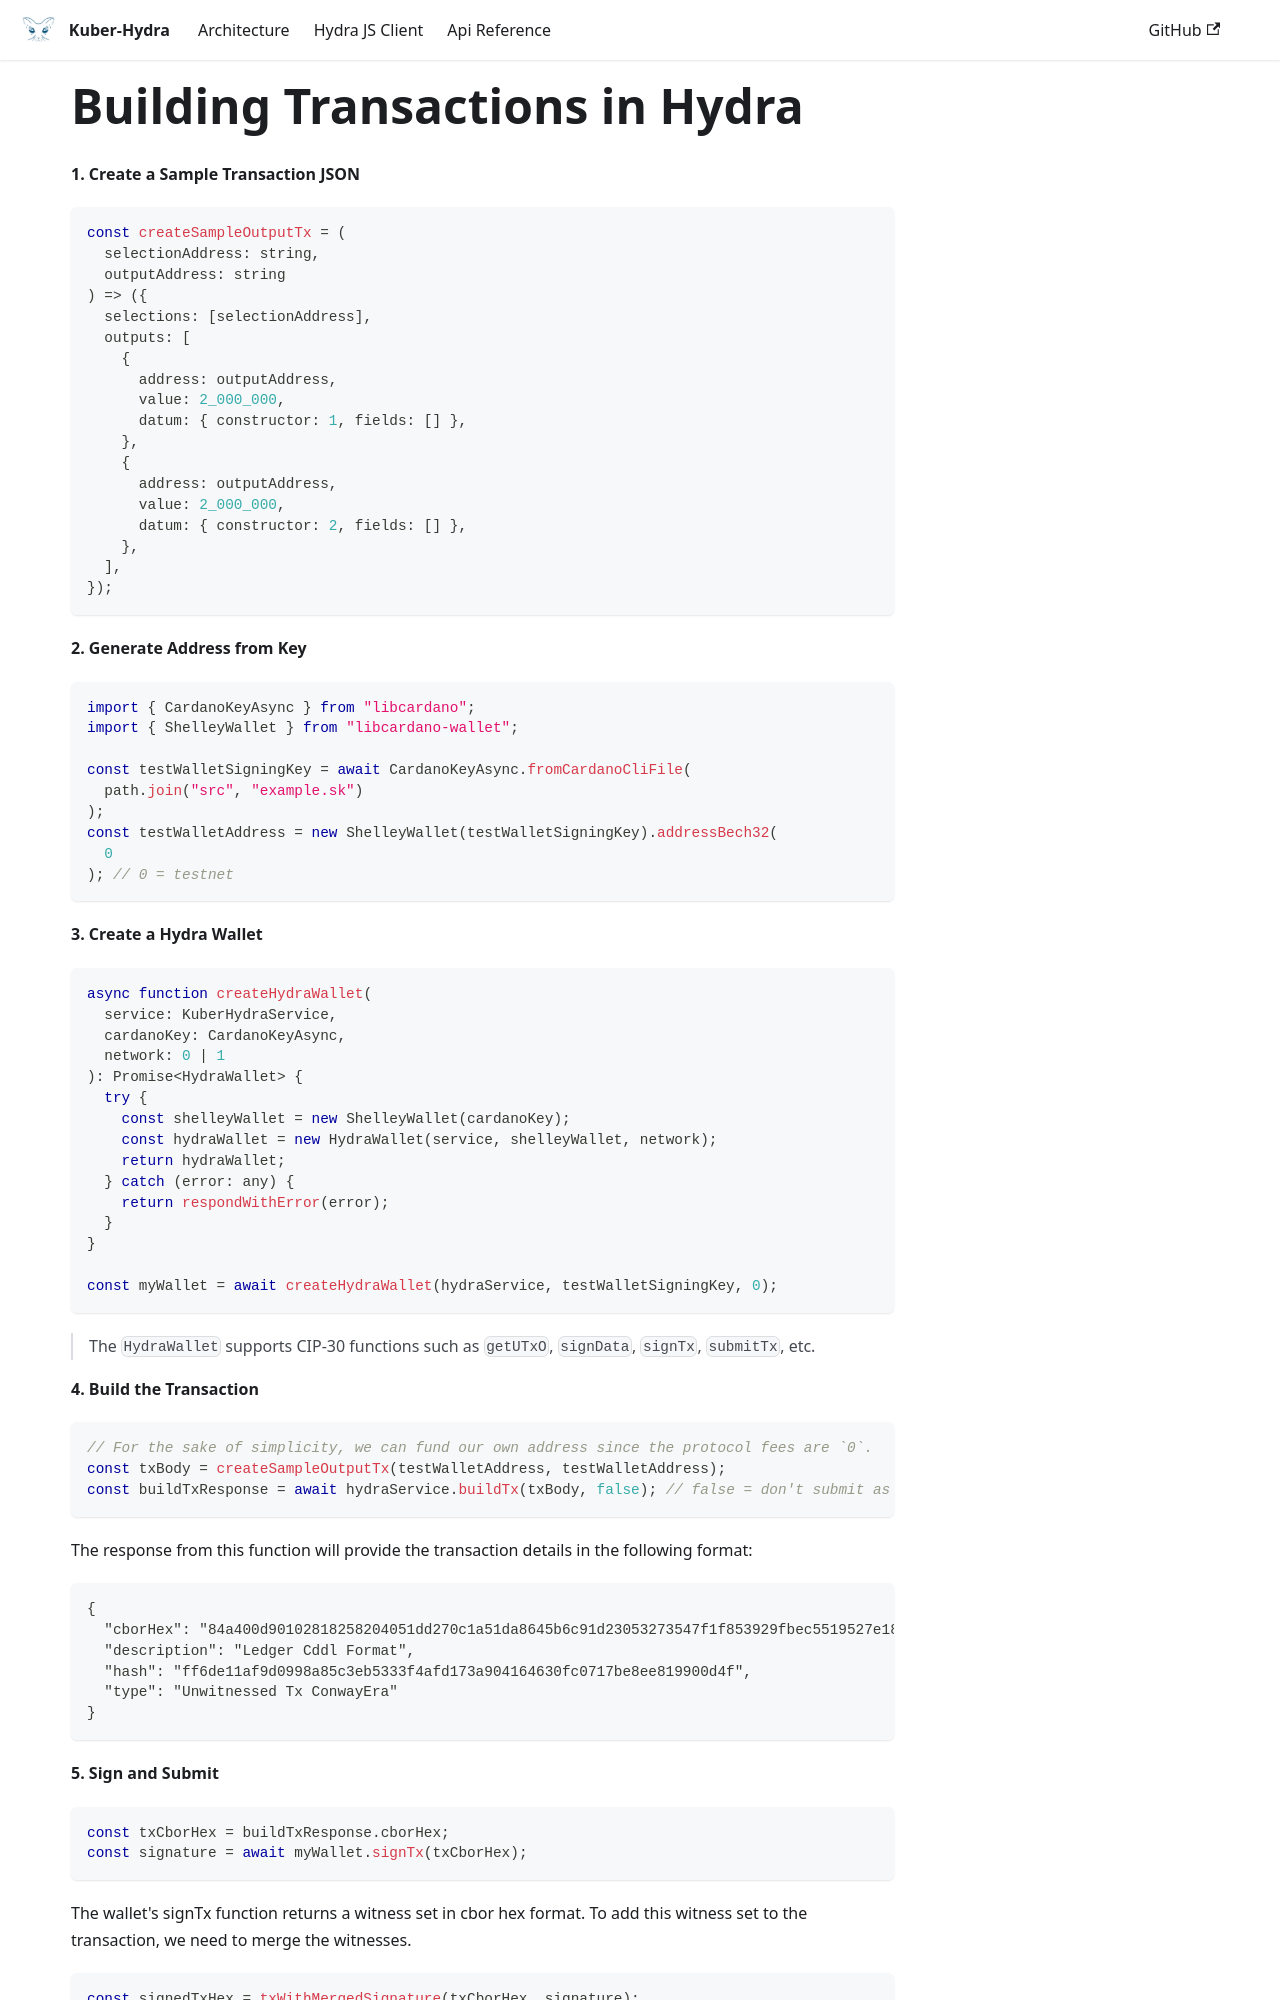

repository: dQuadrant/kuber · page: hydra_docusaurus/docs/tutorials/build_tx/index.html · generator: docusaurus


# Building Transactions in Hydra

**1. Create a Sample Transaction JSON**

```ts
const createSampleOutputTx = (
  selectionAddress: string,
  outputAddress: string
) => ({
  selections: [selectionAddress],
  outputs: [
    {
      address: outputAddress,
      value: 2_000_000,
      datum: { constructor: 1, fields: [] },
    },
    {
      address: outputAddress,
      value: 2_000_000,
      datum: { constructor: 2, fields: [] },
    },
  ],
});
```

**2. Generate Address from Key**

```ts
import { CardanoKeyAsync } from "libcardano";
import { ShelleyWallet } from "libcardano-wallet";

const testWalletSigningKey = await CardanoKeyAsync.fromCardanoCliFile(
  path.join("src", "example.sk")
);
const testWalletAddress = new ShelleyWallet(testWalletSigningKey).addressBech32(
  0
); // 0 = testnet
```

**3. Create a Hydra Wallet**

```ts
async function createHydraWallet(
  service: KuberHydraService,
  cardanoKey: CardanoKeyAsync,
  network: 0 | 1
): Promise<HydraWallet> {
  try {
    const shelleyWallet = new ShelleyWallet(cardanoKey);
    const hydraWallet = new HydraWallet(service, shelleyWallet, network);
    return hydraWallet;
  } catch (error: any) {
    return respondWithError(error);
  }
}

const myWallet = await createHydraWallet(hydraService, testWalletSigningKey, 0);
```

> The `HydraWallet` supports CIP-30 functions such as `getUTxO`, `signData`, `signTx`, `submitTx`, etc.

**4. Build the Transaction**

```ts
// For the sake of simplicity, we can fund our own address since the protocol fees are `0`.
const txBody = createSampleOutputTx(testWalletAddress, testWalletAddress);
const buildTxResponse = await hydraService.buildTx(txBody, false); // false = don't submit as we have not signed the transaction yet
```

The response from this function will provide the transaction details in the following format:

```json
{
  "cborHex": "84a400d90102818258204051dd270c1a51da8645b6c91d23053273547f1f853929fbec5519527e18266d0d0183a300581d60182aeee511419facd4bf4eab7538187288a55a633f579be0cf36897b011a001e8480028201d81843d87b80a300581d60182aeee511419facd4bf4eab7538187288a55a633f579be0cf36897b011a001e8480028201d81843d87b8082581d60182aeee511419facd4bf4eab7538187288a55a633f579be0cf36897b1a00f4240002000ed9010281581c182aeee511419facd4bf4eab7538187288a55a633f579be0cf36897ba0f5f6",
  "description": "Ledger Cddl Format",
  "hash": "ff6de11af9d0998a85c3eb5333f4afd173a904164630fc0717be8ee819900d4f",
  "type": "Unwitnessed Tx ConwayEra"
}
```

**5. Sign and Submit**
